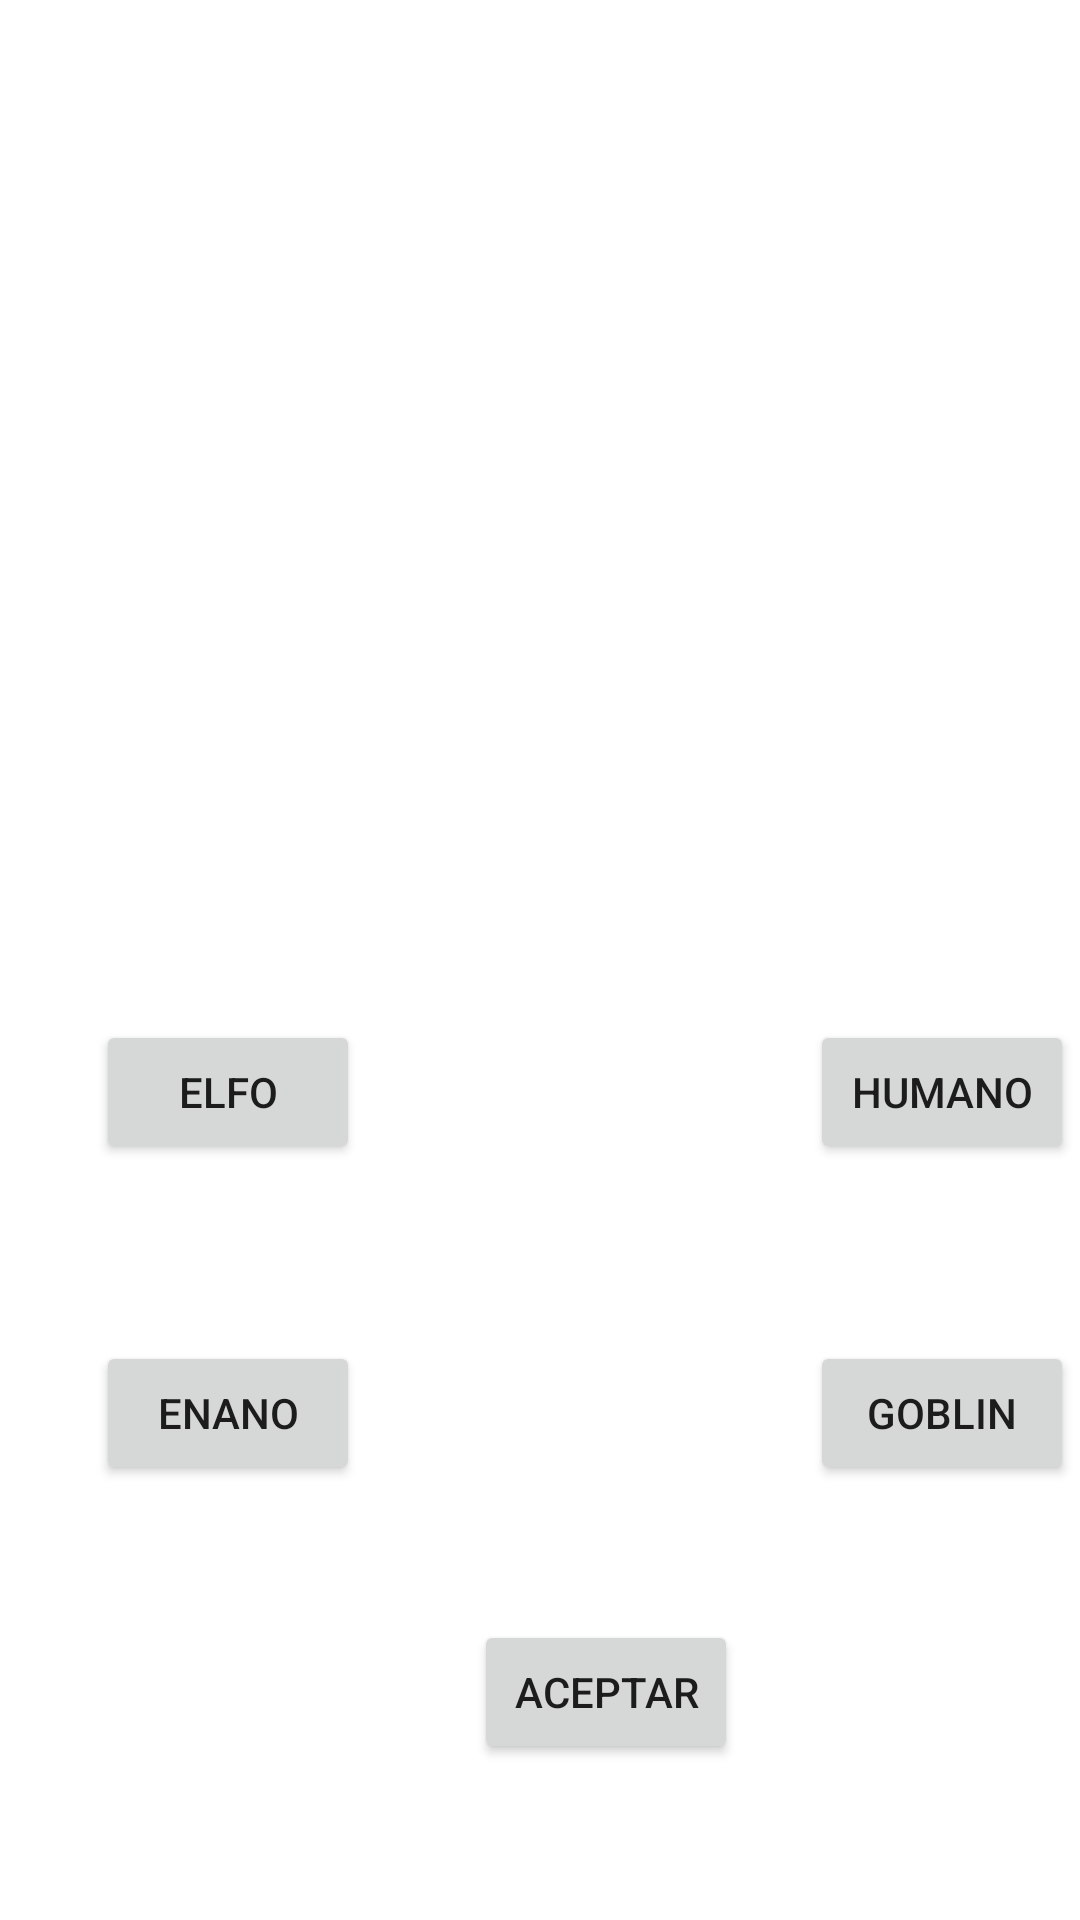

Layout XML and referenced resources for this Android screen:
<!-- AndroidManifest.xml: application theme Theme.Ej9PantallaResumen -->
<!-- res/layout/activity_razas.xml -->
<?xml version="1.0" encoding="utf-8"?>
<androidx.constraintlayout.widget.ConstraintLayout xmlns:android="http://schemas.android.com/apk/res/android"
    xmlns:app="http://schemas.android.com/apk/res-auto"
    xmlns:tools="http://schemas.android.com/tools"
    android:layout_width="match_parent"
    android:layout_height="match_parent"
    tools:context=".MainActivity">

    <ImageView
        android:id="@+id/imageView"
        android:layout_width="153dp"
        android:layout_height="263dp"
        android:layout_marginStart="138dp"
        android:layout_marginTop="32dp"
        android:layout_marginEnd="130dp"
        android:layout_marginBottom="450dp"
        app:layout_constraintBottom_toBottomOf="parent"
        app:layout_constraintEnd_toEndOf="parent"
        app:layout_constraintHorizontal_bias="0.9"
        app:layout_constraintStart_toStartOf="parent"
        app:layout_constraintTop_toTopOf="parent"
        app:layout_constraintVertical_bias="0.285"
        tools:srcCompat="@tools:sample/avatars" />

    <Button
        android:id="@+id/button"
        android:layout_width="wrap_content"
        android:layout_height="wrap_content"
        android:layout_marginStart="32dp"
        android:layout_marginTop="340dp"
        android:text="Elfo"
        app:layout_constraintStart_toStartOf="parent"
        app:layout_constraintTop_toTopOf="parent" />

    <Button
        android:id="@+id/button2"
        android:layout_width="wrap_content"
        android:layout_height="wrap_content"
        android:layout_marginStart="150dp"
        android:layout_marginTop="340dp"
        android:text="Humano"
        app:layout_constraintStart_toEndOf="@+id/button"
        app:layout_constraintTop_toTopOf="parent" />

    <Button
        android:id="@+id/button3"
        android:layout_width="wrap_content"
        android:layout_height="wrap_content"
        android:layout_marginStart="32dp"
        android:layout_marginTop="59dp"
        android:text="Enano"
        app:layout_constraintStart_toStartOf="parent"
        app:layout_constraintTop_toBottomOf="@+id/button" />

    <Button
        android:id="@+id/button4"
        android:layout_width="wrap_content"
        android:layout_height="wrap_content"
        android:layout_marginStart="150dp"
        android:layout_marginTop="59dp"
        android:text="Goblin"
        app:layout_constraintStart_toEndOf="@+id/button3"
        app:layout_constraintTop_toBottomOf="@+id/button2" />

    <Button
        android:id="@+id/button5"
        android:layout_width="wrap_content"
        android:layout_height="wrap_content"
        android:layout_marginStart="158dp"
        android:layout_marginTop="540dp"
        android:layout_marginEnd="159dp"
        android:text="Aceptar"
        app:layout_constraintEnd_toEndOf="parent"
        app:layout_constraintHorizontal_bias="0.0"
        app:layout_constraintStart_toStartOf="parent"
        app:layout_constraintTop_toTopOf="parent" />
</androidx.constraintlayout.widget.ConstraintLayout>
<!-- resources referenced by this layout -->
<resources>
  <style name="Theme.Ej9PantallaResumen" parent="Theme.MaterialComponents.DayNight.DarkActionBar">
          
          <item name="colorPrimary">@color/purple_500</item>
          <item name="colorPrimaryVariant">@color/purple_700</item>
          <item name="colorOnPrimary">@color/white</item>
          
          <item name="colorSecondary">@color/teal_200</item>
          <item name="colorSecondaryVariant">@color/teal_700</item>
          <item name="colorOnSecondary">@color/black</item>
          
          <item name="android:statusBarColor">?attr/colorPrimaryVariant</item>
          
      </style>
  <!-- not gathered from this repository: default colours our renderer supplied (Android Studio template values) -->
  <color name="purple_500">#FF6200EE</color>
  <color name="purple_700">#FF3700B3</color>
  <color name="teal_200">#FF03DAC5</color>
  <color name="teal_700">#FF018786</color>
  <color name="black">#FF000000</color>
  <color name="white">#FFFFFFFF</color>
</resources>
